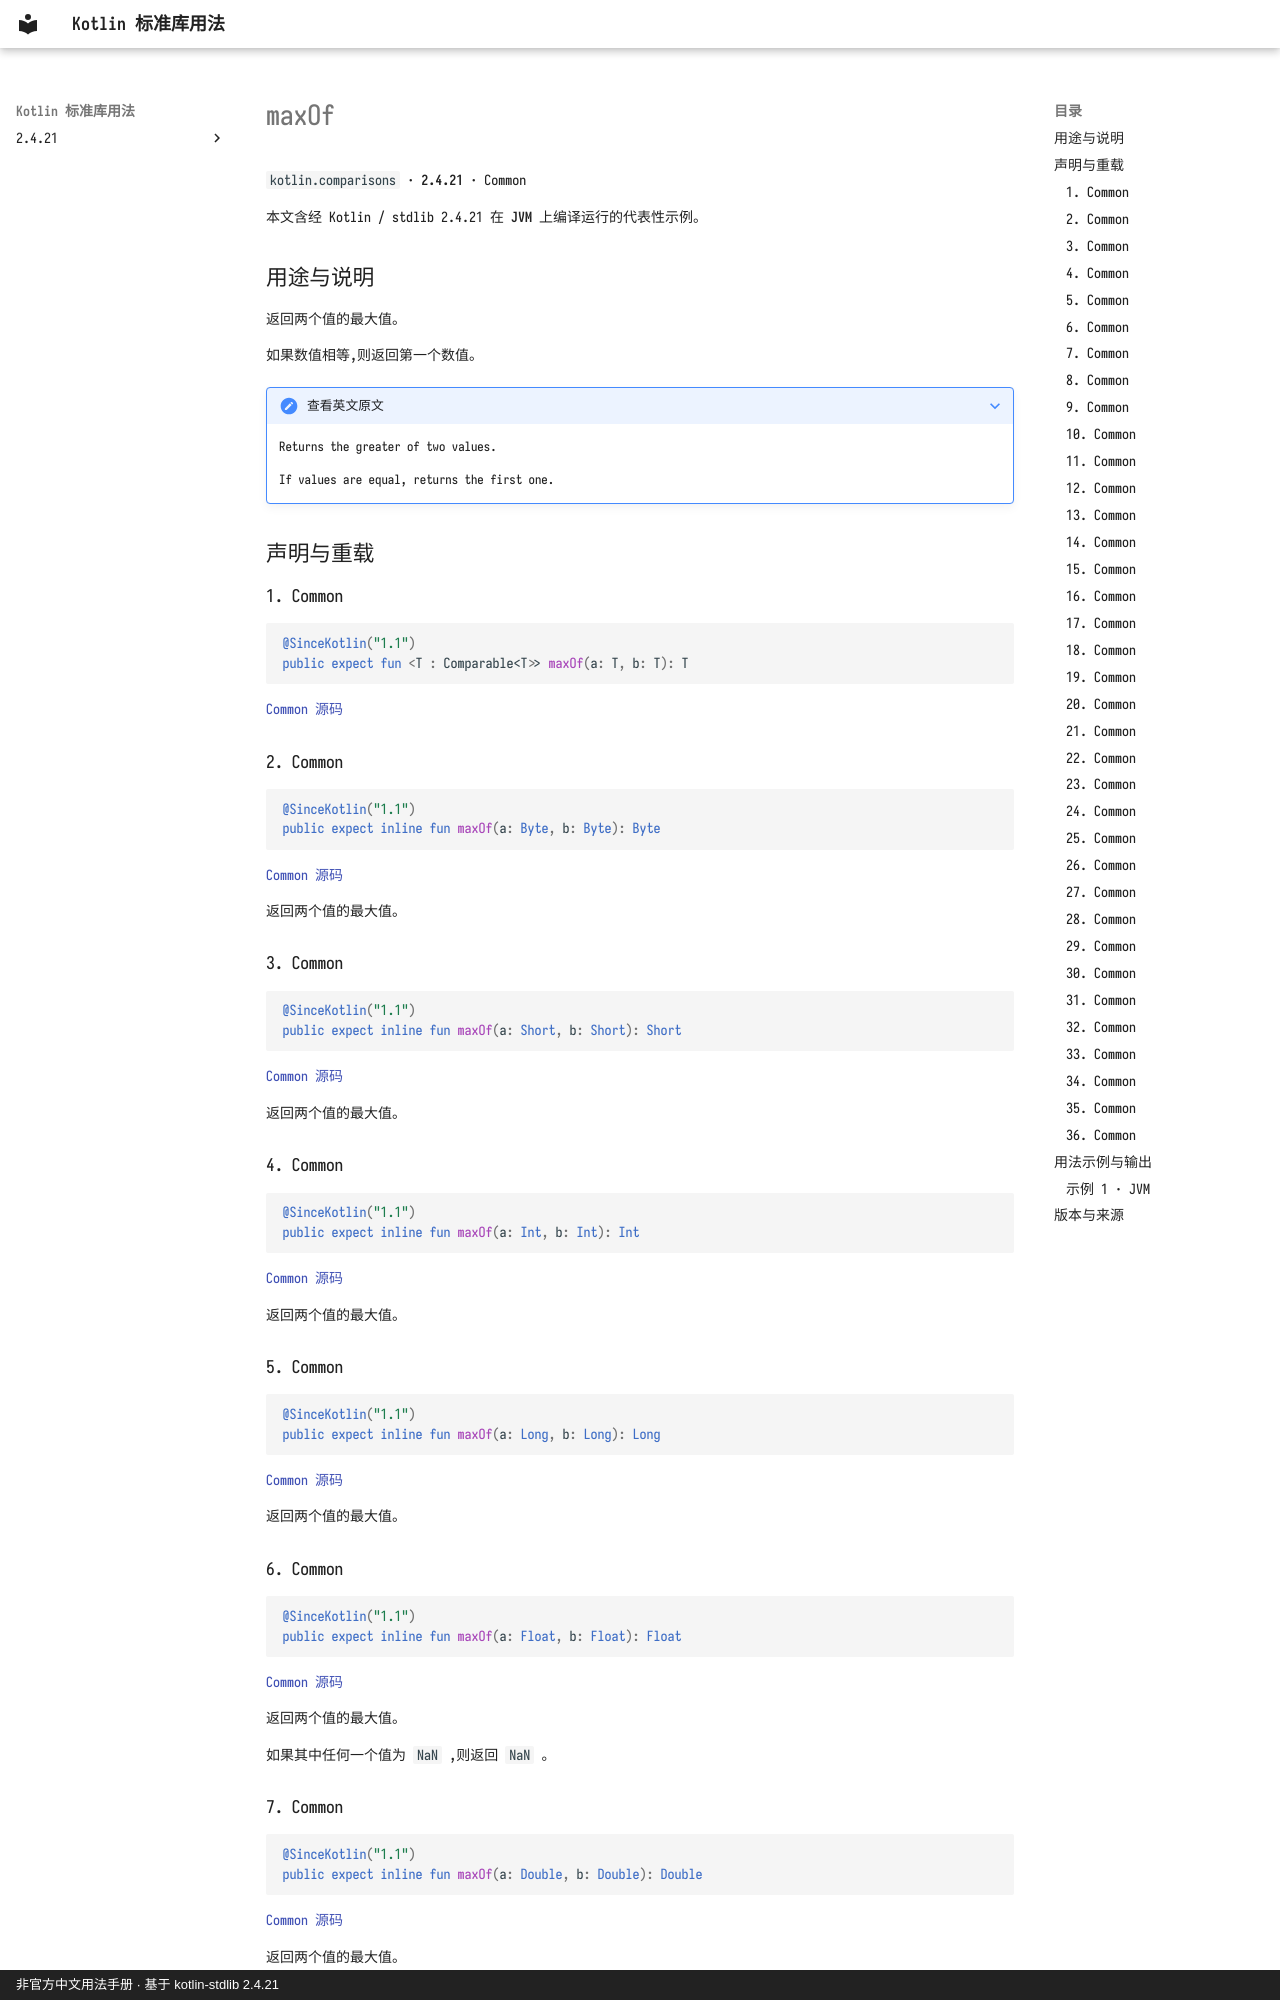

repository: oooooooko/kotlin-stdlib-docs · page: zh/api/kotlin.comparisons/maxof--8014bb42/index.html · generator: mkdocs · copyright: 非官方中文用法手册 · 基于 kotlin-stdlib 2.4.21

# maxOf

`kotlin.comparisons` · **2.4.21** · Common

本文含经 Kotlin / stdlib 2.4.21 在 **JVM** 上编译运行的代表性示例。

## 用途与说明

返回两个值的最大值。

如果数值相等,则返回第一个数值。

??? note "查看英文原文"

    Returns the greater of two values.
    
    If values are equal, returns the first one.

## 声明与重载

### 1. Common

```kotlin
@SinceKotlin("1.1")
public expect fun <T : Comparable<T>> maxOf(a: T, b: T): T
```

[Common 源码](https://github.com/JetBrains/kotlin/blob/v2.4.21/libraries/stdlib/common/src/generated/_Comparisons.kt#L20)

### 2. Common

```kotlin
@SinceKotlin("1.1")
public expect inline fun maxOf(a: Byte, b: Byte): Byte
```

[Common 源码](https://github.com/JetBrains/kotlin/blob/v2.4.21/libraries/stdlib/common/src/generated/_Comparisons.kt#L28)

返回两个值的最大值。

### 3. Common

```kotlin
@SinceKotlin("1.1")
public expect inline fun maxOf(a: Short, b: Short): Short
```

[Common 源码](https://github.com/JetBrains/kotlin/blob/v2.4.21/libraries/stdlib/common/src/generated/_Comparisons.kt#L34)

返回两个值的最大值。

### 4. Common

```kotlin
@SinceKotlin("1.1")
public expect inline fun maxOf(a: Int, b: Int): Int
```

[Common 源码](https://github.com/JetBrains/kotlin/blob/v2.4.21/libraries/stdlib/common/src/generated/_Comparisons.kt#L40)

返回两个值的最大值。

### 5. Common

```kotlin
@SinceKotlin("1.1")
public expect inline fun maxOf(a: Long, b: Long): Long
```

[Common 源码](https://github.com/JetBrains/kotlin/blob/v2.4.21/libraries/stdlib/common/src/generated/_Comparisons.kt#L46)

返回两个值的最大值。

### 6. Common

```kotlin
@SinceKotlin("1.1")
public expect inline fun maxOf(a: Float, b: Float): Float
```

[Common 源码](https://github.com/JetBrains/kotlin/blob/v2.4.21/libraries/stdlib/common/src/generated/_Comparisons.kt#L52)

返回两个值的最大值。

如果其中任何一个值为 `NaN` ,则返回 `NaN` 。

### 7. Common

```kotlin
@SinceKotlin("1.1")
public expect inline fun maxOf(a: Double, b: Double): Double
```

[Common 源码](https://github.com/JetBrains/kotlin/blob/v2.4.21/libraries/stdlib/common/src/generated/_Comparisons.kt#L60)

返回两个值的最大值。

如果其中任何一个值为 `NaN` ,则返回 `NaN` 。

### 8. Common

```kotlin
@SinceKotlin("1.1")
public expect fun <T : Comparable<T>> maxOf(a: T, b: T, c: T): T
```

[Common 源码](https://github.com/JetBrains/kotlin/blob/v2.4.21/libraries/stdlib/common/src/generated/_Comparisons.kt#L68)

返回三个值的最大值。

如果存在多重等同的最大化值,则返回第一个值。
